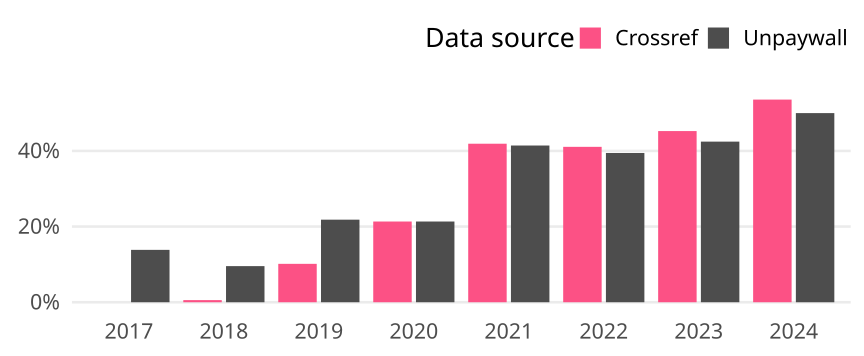

The table this chart was drawn from, first rows:
cr_year, cat, article_total, name, oa_articles, oa_share
2017, Germany, 195, Crossref, 0, 0
2017, Germany, 195, Unpaywall, 27, 0.1385
2018, Germany, 178, Crossref, 1, 0.005618
2018, Germany, 178, Unpaywall, 17, 0.09551
2019, Germany, 197, Crossref, 20, 0.1015
2019, Germany, 197, Unpaywall, 43, 0.2183
2020, Germany, 239, Crossref, 51, 0.2134
2020, Germany, 239, Unpaywall, 51, 0.2134
2021, Germany, 210, Crossref, 88, 0.419
2021, Germany, 210, Unpaywall, 87, 0.4143
2022, Germany, 185, Crossref, 76, 0.4108
2022, Germany, 185, Unpaywall, 73, 0.3946
2023, Germany, 179, Crossref, 81, 0.4525
2023, Germany, 179, Unpaywall, 76, 0.4246
2024, Germany, 28, Crossref, 15, 0.5357
2024, Germany, 28, Unpaywall, 14, 0.5
